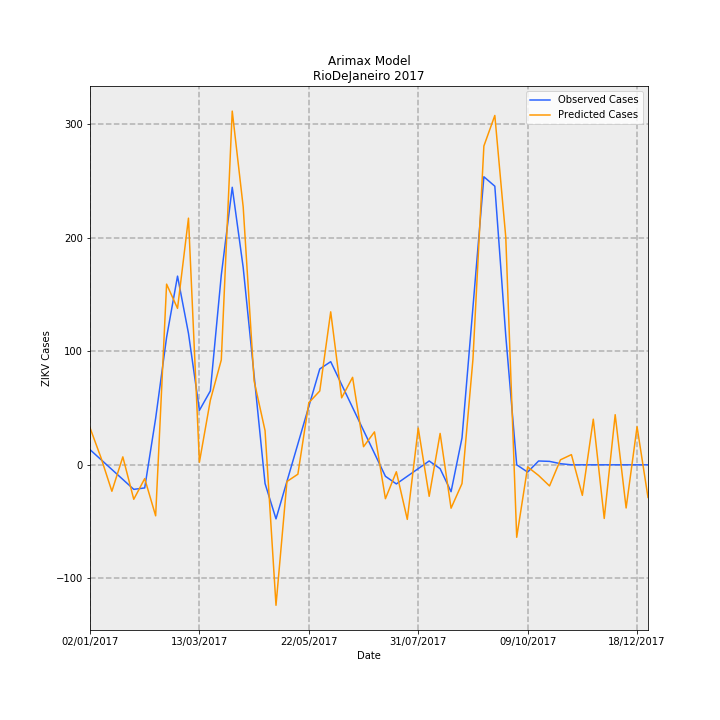

The data file committed next to this chart (first rows):
Date, predictions_incidence, observed_incidence, Predicted Cases, Observed Cases, error
02/01/2017, 0.195, 0.0799, 32.61, 13.36, 19.25
09/01/2017, 0.03827, 0.02763, 6.398, 4.619, 1.778
16/01/2017, -0.1392, -0.02464, -23.27, -4.119, -19.15
23/01/2017, 0.04189, -0.07691, 7.003, -12.86, 19.86
30/01/2017, -0.1814, -0.1292, -30.34, -21.6, -8.739
06/02/2017, -0.0725, -0.1216, -12.12, -20.33, 8.213
13/02/2017, -0.2684, 0.2448, -44.88, 40.93, -85.81
20/02/2017, 0.9511, 0.6711, 159, 112.2, 46.82
27/02/2017, 0.8236, 0.9934, 137.7, 166.1, -28.39
06/03/2017, 1.298, 0.6921, 217.1, 115.7, 101.4
13/03/2017, 0.01397, 0.2868, 2.336, 47.96, -45.62
20/03/2017, 0.3402, 0.389, 56.88, 65.04, -8.162
27/03/2017, 0.5521, 0.9987, 92.31, 167, -74.66
03/04/2017, 1.862, 1.461, 311.3, 244.3, 67.05
10/04/2017, 1.359, 1.039, 227.2, 173.8, 53.42
17/04/2017, 0.4412, 0.4703, 73.76, 78.64, -4.872
24/04/2017, 0.1797, -0.09865, 30.05, -16.49, 46.54
01/05/2017, -0.7395, -0.2845, -123.6, -47.56, -76.07
08/05/2017, -0.08778, -0.0872, -14.68, -14.58, -0.0965
15/05/2017, -0.04939, 0.1101, -8.257, 18.41, -26.66
22/05/2017, 0.327, 0.3074, 54.67, 51.39, 3.276
29/05/2017, 0.3887, 0.5047, 64.98, 84.38, -19.39
05/06/2017, 0.8054, 0.543, 134.6, 90.78, 43.86
12/06/2017, 0.3527, 0.4223, 58.96, 70.61, -11.64
19/06/2017, 0.4606, 0.3016, 77, 50.43, 26.57
26/06/2017, 0.09539, 0.181, 15.95, 30.26, -14.31
03/07/2017, 0.1733, 0.0603, 28.98, 10.08, 18.9
10/07/2017, -0.1784, -0.06038, -29.83, -10.09, -19.73
17/07/2017, -0.03648, -0.1006, -6.1, -16.81, 10.72
24/07/2017, -0.2872, -0.0603, -48.02, -10.08, -37.94
31/07/2017, 0.1935, -0.02002, 32.36, -3.348, 35.7
07/08/2017, -0.1658, 0.02025, -27.73, 3.386, -31.11
14/08/2017, 0.1653, -0.02025, 27.63, -3.386, 31.02
21/08/2017, -0.2283, -0.1415, -38.18, -23.66, -14.51
28/08/2017, -0.09871, 0.1415, -16.5, 23.66, -40.17
04/09/2017, 0.5553, 0.829, 92.83, 138.6, -45.76
11/09/2017, 1.678, 1.516, 280.6, 253.5, 27.07
18/09/2017, 1.839, 1.467, 307.5, 245.2, 62.26
25/09/2017, 1.199, 0.6799, 200.5, 113.7, 86.84
02/10/2017, -0.3814, 0.0, -63.77, 0.0, -63.77
09/10/2017, -0.01091, -0.03833, -1.824, -6.408, 4.584
16/10/2017, -0.05604, 0.02018, -9.369, 3.374, -12.74
23/10/2017, -0.1111, 0.01814, -18.58, 3.033, -21.61
30/10/2017, 0.02642, 0.006014, 4.418, 1.005, 3.412
06/11/2017, 0.05367, -3.2397561187433e-05, 8.973, -0.005417, 8.978
13/11/2017, -0.1607, 0.0, -26.87, 0.0, -26.87
20/11/2017, 0.2402, 0.0, 40.16, 0.0, 40.16
27/11/2017, -0.2822, 0.0, -47.19, 0.0, -47.19
04/12/2017, 0.2639, 0.0, 44.12, 0.0, 44.12
11/12/2017, -0.2271, 0.0, -37.98, 0.0, -37.98
18/12/2017, 0.2002, 0.0, 33.47, 0.0, 33.47
25/12/2017, -0.1716, 0.0, -28.69, 0.0, -28.69
